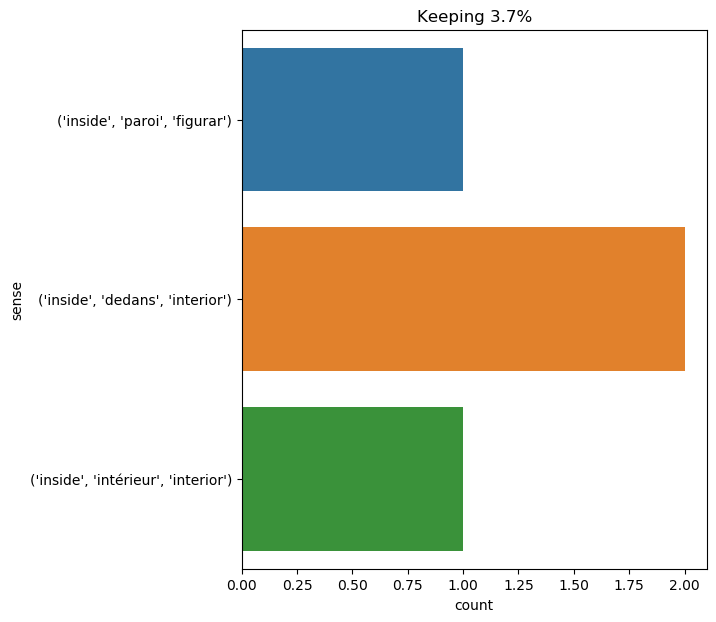

Data behind this chart, as committed beside it:
text, ind, sense, label
" can you picture , " i asked them , " w…, 46, ('inside', 'paroi', 'figurar'), 0
" be sure and take good care of her , " …, 23, ('inside', 'intérieur', 'interior'), 1
i would not even attempt to understand t…, 57, ('inside', 'dedans', 'interior'), 2
_ april _ 16.—i finished the ladder ; so…, 32, ('inside', 'dedans', 'interior'), 2
